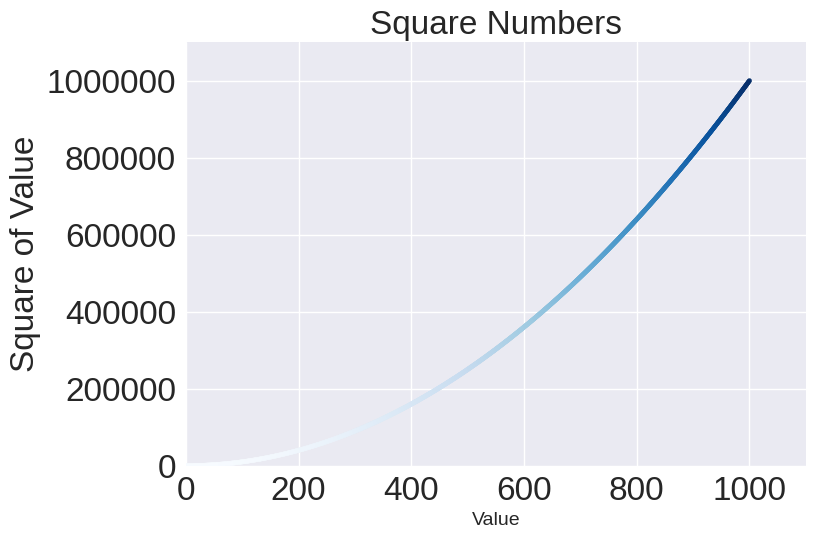

Python code for this plot:
import matplotlib.pyplot as plt

x_values = range(1, 1001)
y_values = [x**2 for x in x_values]
plt.style.use('seaborn-v0_8')
fig, ax = plt.subplots()
ax.scatter(x_values, y_values, c=y_values, cmap=plt.cm.Blues,  s=10)
#ax.plot(input_values, squares, linewidth=3)

ax.set_title("Square Numbers", fontsize=24)
ax.set_xlabel("Value", fontsize=14)
ax.set_ylabel("Square of Value", fontsize=24)
ax.tick_params(labelsize=24)
ax.axis([0, 1100, 0, 1100000])
ax.ticklabel_format(style='plain')
plt.show()